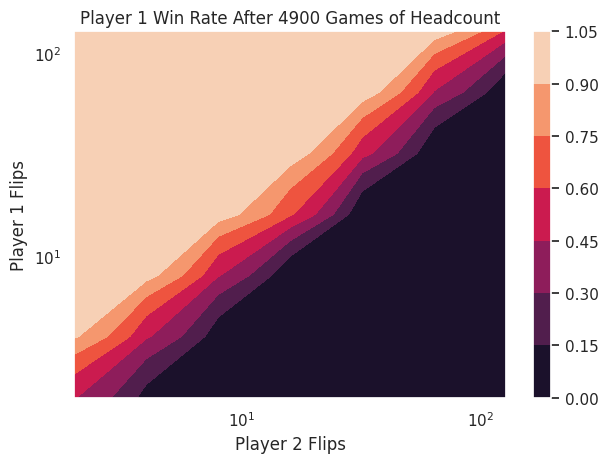

Reproduce this figure in Python.
""" Simulate a simple game where two players flip coins, and the most heads wins.

Plot the win rates as each player flips a different number of coins. This was
meant to show how I expected the MCTS players' strengths to vary with the
number of iterations.
"""

from random import random

import matplotlib.pyplot as plt
import numpy as np
import seaborn as sn


counts = 2 << np.arange(7)
x_coords, y_coords = np.meshgrid(counts, counts)
z = np.zeros(x_coords.shape)
trial_count = 100
for i, y in enumerate(counts):
    for j, x in enumerate(counts):
        y_wins = 0.0
        for _ in range(trial_count):
            a = random()
            x_total = sum(random() for _ in range(x))
            y_total = sum(random() for _ in range(y))
            if x_total < y_total:
                y_wins += 1
            elif x_total == y_total:
                y_wins += 0.5
        z[i][j] = (y_wins / trial_count)
sn.set()
plt.contourf(x_coords, y_coords, z)
plt.colorbar()
plt.ylabel('Player 1 Flips')
plt.xlabel('Player 2 Flips')
plt.xscale('log')
plt.yscale('log')
game_count = trial_count*len(counts)*len(counts)
plt.title(f'Player 1 Win Rate After {game_count} Games of Headcount')
plt.tight_layout()
plt.show()
